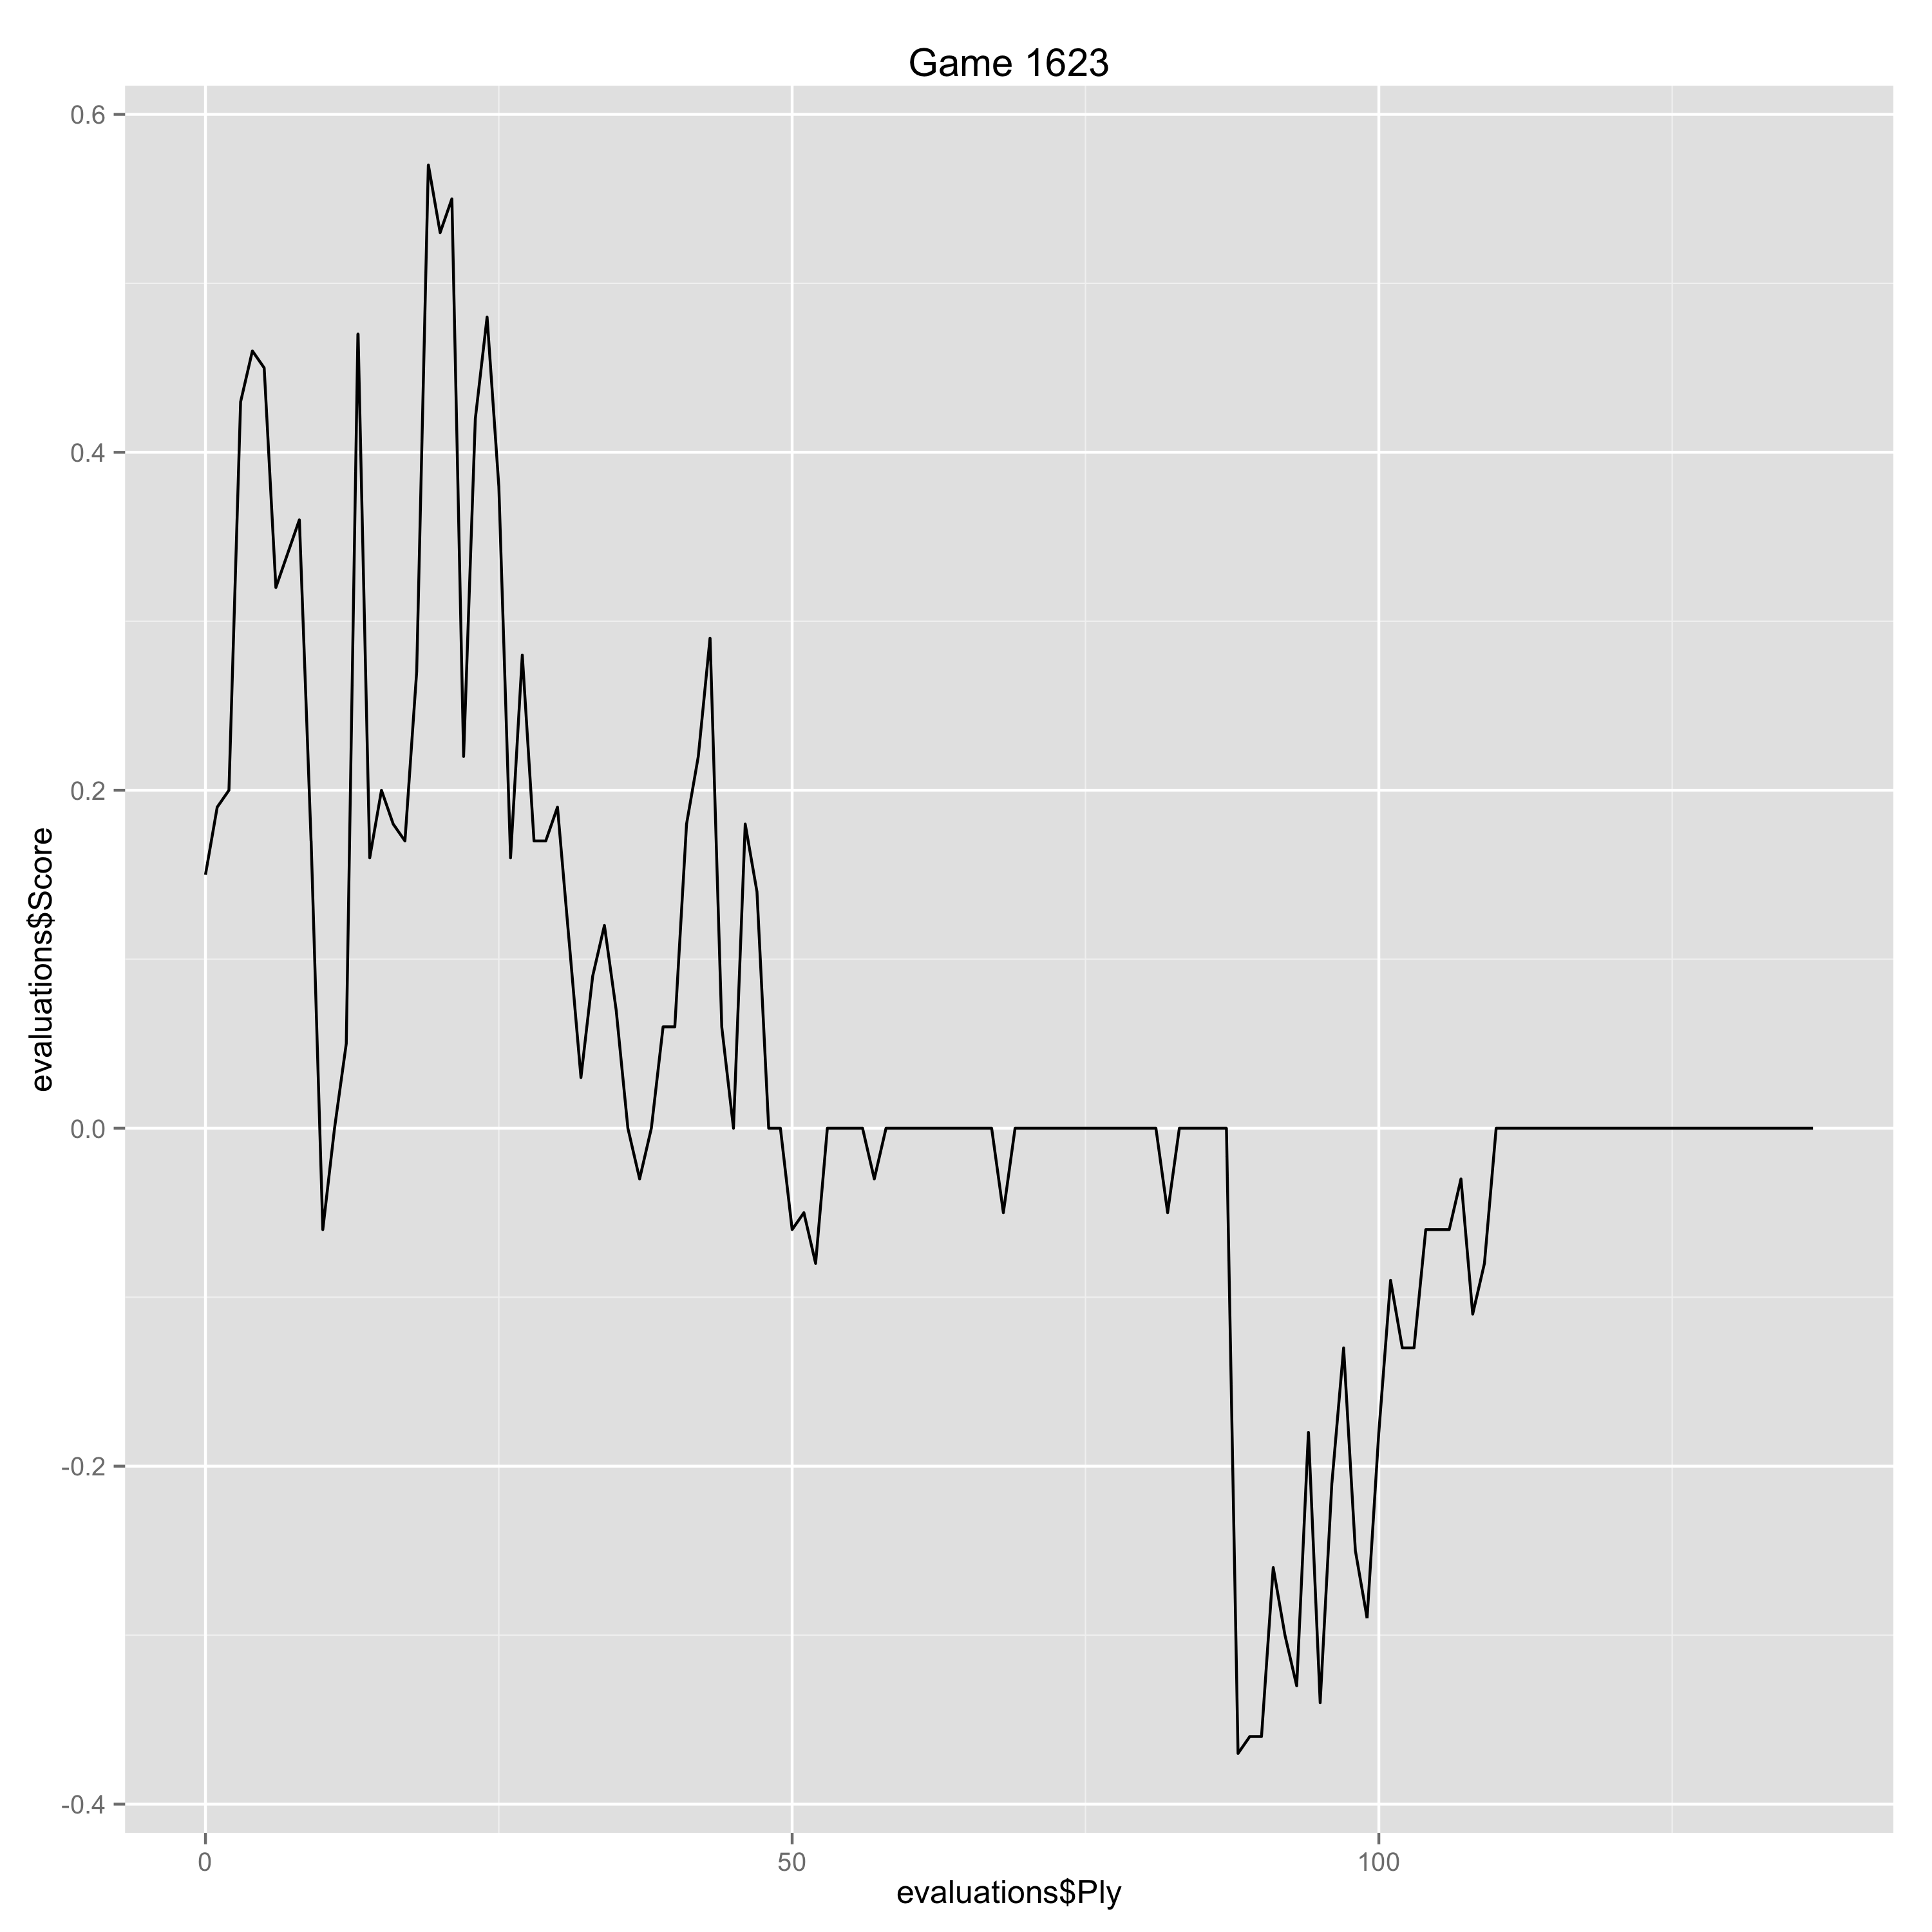

Data behind this chart, as committed beside it:
Ply, Move, White, Black, Score, Eval, Comment
0, [1], d4, , 0.15, 0.15, 
1, [1], , Nf6, 0.19, -0.04, 
2, [2], c4, , 0.2, 0.01, 
3, [2], , g6, 0.43, -0.23, 
4, [3], Nc3, , 0.46, 0.03, 
5, [3], , d5, 0.45, 0.01, 
6, [4], Qb3, , 0.32, -0.13, 
7, [4], , dxc4, 0.34, -0.02, 
8, [5], Qxc4, , 0.36, 0.02, 
9, [5], , Bg7, 0.17, 0.19, 
10, [6], Bf4, , -0.06, -0.23, 
11, [6], , c6, 0.0, -0.06, 
12, [7], Nf3, , 0.05, 0.05, 
13, [7], , a5, 0.47, -0.42, 
14, [8], e3, , 0.16, -0.31, 
15, [8], , O-O, 0.2, -0.04, 
16, [9], Be2, , 0.18, -0.02, 
17, [9], , b5, 0.17, 0.01, 
18, [10], Qd3, , 0.27, 0.1, 
19, [10], , Ba6, 0.57, -0.3, 
20, [11], Qc2, , 0.53, -0.04, 
21, [11], , Nbd7, 0.55, -0.02, 
22, [12], e4, , 0.22, -0.33, 
23, [12], , Qb6, 0.42, -0.2, 
24, [13], O-O, , 0.48, 0.06, 
25, [13], , Rfc8, 0.38, 0.1, 
26, [14], e5, , 0.16, -0.22, 
27, [14], , Nd5, 0.28, -0.12, 
28, [15], Nxd5, , 0.17, -0.11, 
29, [15], , cxd5, 0.17, 0.0, 
30, [16], Qd2, , 0.19, 0.02, 
31, [16], , b4, 0.11, 0.08, 
32, [17], Bxa6, , 0.03, -0.08, 
33, [17], , Qxa6, 0.09, -0.06, 
34, [18], Rfc1, , 0.12, 0.03, 
35, [18], , Nf8, 0.07, 0.05, 
36, [19], h4, , 0.0, -0.07, 
37, [19], , Ne6, -0.03, 0.03, 
38, [20], Be3, , 0.0, 0.03, 
39, [20], , f6, 0.06, -0.06, 
40, [21], b3, , 0.06, 0.0, 
41, [21], , Rxc1+, 0.18, -0.12, 
42, [22], Rxc1, , 0.22, 0.04, 
43, [22], , Rc8, 0.29, -0.07, 
44, [23], exf6, , 0.06, -0.23, 
45, [23], , Rxc1+, 0.0, 0.06, 
46, [24], Qxc1, , 0.18, 0.18, 
47, [24], , exf6, 0.14, 0.04, 
48, [25], a3, , 0.0, -0.14, 
49, [25], , Bf8, 0.0, 0.0, 
50, [26], axb4, , -0.06, -0.06, 
51, [26], , axb4, -0.05, -0.01, 
52, [27], Qc2, , -0.08, -0.03, 
53, [27], , Kf7, 0.0, -0.08, 
54, [28], g3, , 0.0, 0.0, 
55, [28], , h5, 0.0, 0.0, 
56, [29], Kg2, , 0.0, 0.0, 
57, [29], , Be7, -0.03, 0.03, 
58, [30], Ne1, , 0.0, 0.03, 
59, [30], , Qa1, 0.0, 0.0, 
... 78 more rows
